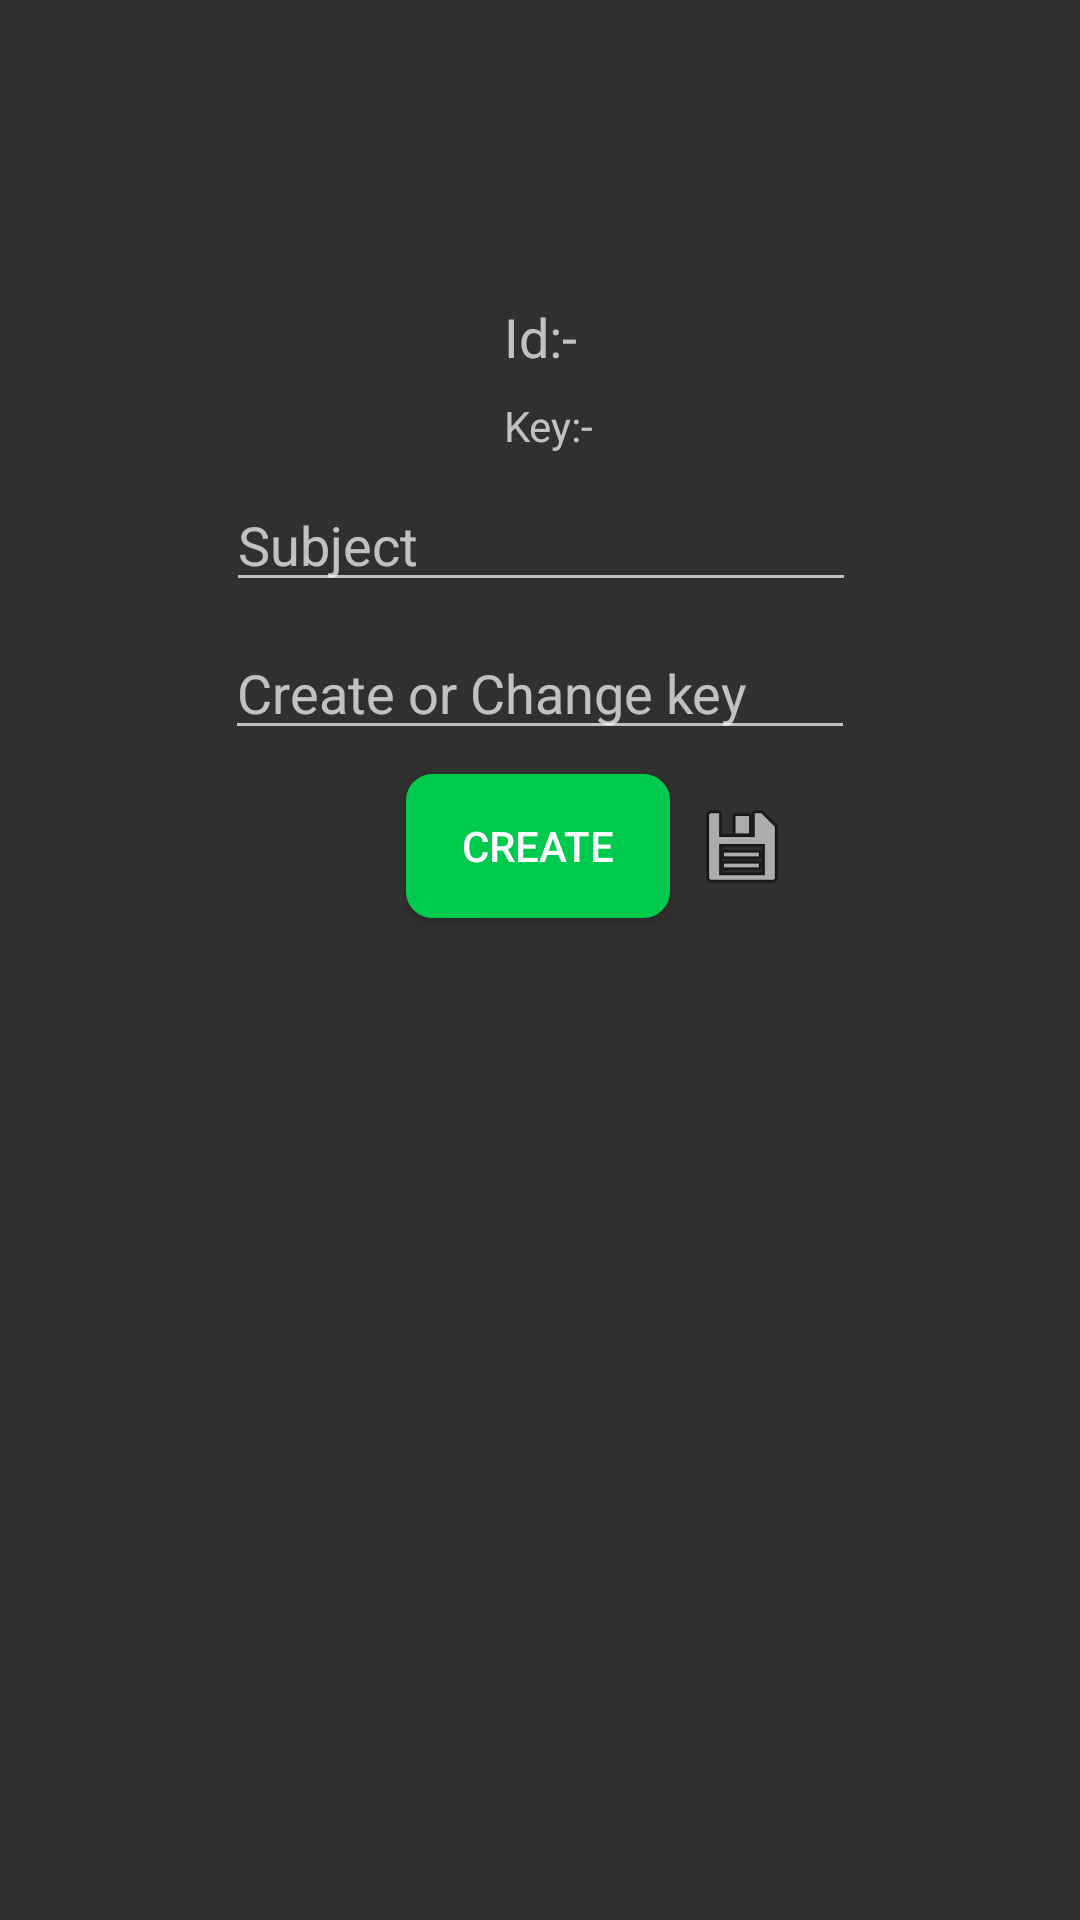

The Android layout XML behind this screen, and the referenced resources:
<!-- AndroidManifest.xml: application theme Theme.AndroidLocationAlarm -->
<!-- res/layout/activity_session_create.xml -->
<?xml version="1.0" encoding="utf-8"?>
<androidx.constraintlayout.widget.ConstraintLayout xmlns:android="http://schemas.android.com/apk/res/android"
    xmlns:app="http://schemas.android.com/apk/res-auto"
    xmlns:tools="http://schemas.android.com/tools"
    android:id="@+id/bg"
    android:layout_width="match_parent"
    android:layout_height="match_parent"
    tools:context=".SessionCreate">


    <EditText
        android:id="@+id/childkey"
        android:layout_width="wrap_content"
        android:layout_height="wrap_content"
        android:layout_marginTop="8dp"
        android:ems="10"
        android:hint="Create or Change key "
        android:inputType="textPersonName"
        app:layout_constraintEnd_toEndOf="parent"
        app:layout_constraintStart_toStartOf="parent"
        app:layout_constraintTop_toBottomOf="@+id/subject" />

    <Button
        android:id="@+id/button12"
        android:layout_width="wrap_content"
        android:layout_height="wrap_content"
        android:layout_marginTop="8dp"
        android:background="@drawable/button"
        android:onClick="chat"
        android:text="create"
        android:textColor="@color/button_text"
        app:layout_constraintEnd_toEndOf="parent"
        app:layout_constraintHorizontal_bias="0.498"
        app:layout_constraintStart_toStartOf="parent"
        app:layout_constraintTop_toBottomOf="@+id/childkey" />

    <EditText
        android:id="@+id/subject"
        android:layout_width="wrap_content"
        android:layout_height="wrap_content"
        android:layout_marginTop="8dp"
        android:ems="10"
        android:hint="Subject"
        android:inputType="textPersonName"
        app:layout_constraintEnd_toEndOf="parent"
        app:layout_constraintHorizontal_bias="0.502"
        app:layout_constraintStart_toStartOf="parent"
        app:layout_constraintTop_toBottomOf="@+id/createkey" />

    <TextView
        android:id="@+id/eid"
        android:layout_width="wrap_content"
        android:layout_height="wrap_content"
        android:layout_marginTop="100dp"
        android:text="Id:-"
        android:textSize="18sp"
        app:layout_constraintEnd_toEndOf="parent"
        app:layout_constraintStart_toStartOf="parent"
        app:layout_constraintTop_toTopOf="parent" />

    <ImageView

        android:id="@+id/view_topic"
        android:layout_width="wrap_content"
        android:layout_height="wrap_content"
        android:layout_alignParentEnd="true"
        android:layout_centerVertical="true"
        android:layout_marginStart="8dp"
        android:onClick="view_topic"
        android:src="@android:drawable/ic_menu_save"
        app:layout_constraintBottom_toBottomOf="@+id/button12"
        app:layout_constraintStart_toEndOf="@+id/button12"
        app:layout_constraintTop_toTopOf="@+id/button12" />

    <TextView
        android:id="@+id/createkey"
        android:layout_width="wrap_content"
        android:layout_height="wrap_content"
        android:layout_marginTop="8dp"
        android:text="Key:-"
        app:layout_constraintStart_toStartOf="@+id/eid"
        app:layout_constraintTop_toBottomOf="@+id/eid" />


</androidx.constraintlayout.widget.ConstraintLayout>
<!-- resources referenced by this layout -->
<resources>
  <color name="button_text">#ffffff</color>
  <!-- drawable button (drawable) -->
  <shape
          xmlns:android="http://schemas.android.com/apk/res/android"
          android:shape="rectangle">
  
          <stroke
              android:width="1.5dp"
              android:color="#00CA4E" />
  
          <solid
              android:color="#00CA4E"
  
              />
  
  
          <corners
              android:radius="8dp" />
  
      </shape>
  <style name="Theme.AndroidLocationAlarm" parent="Theme.AppCompat">
  
          
          <item name="colorPrimary">@color/action_bar</item>
          <item name="colorPrimaryVariant">@color/bar</item>
          <item name="colorOnPrimary">@color/black</item>
  
          
          
          <item name="colorSecondary">@color/teal_200</item>
          <item name="colorSecondaryVariant">@color/teal_700</item>
          <item name="colorOnSecondary">@color/black</item>
          
          <item name="android:statusBarColor" tools:targetApi="l">?attr/colorPrimaryVariant</item>
          
      </style>
  <color name="action_bar">#228B22</color>
  <color name="bar">#008000</color>
  <color name="black">#FF000000</color>
  <color name="teal_200">#FF03DAC5</color>
  <color name="teal_700">#FF018786</color>
</resources>
